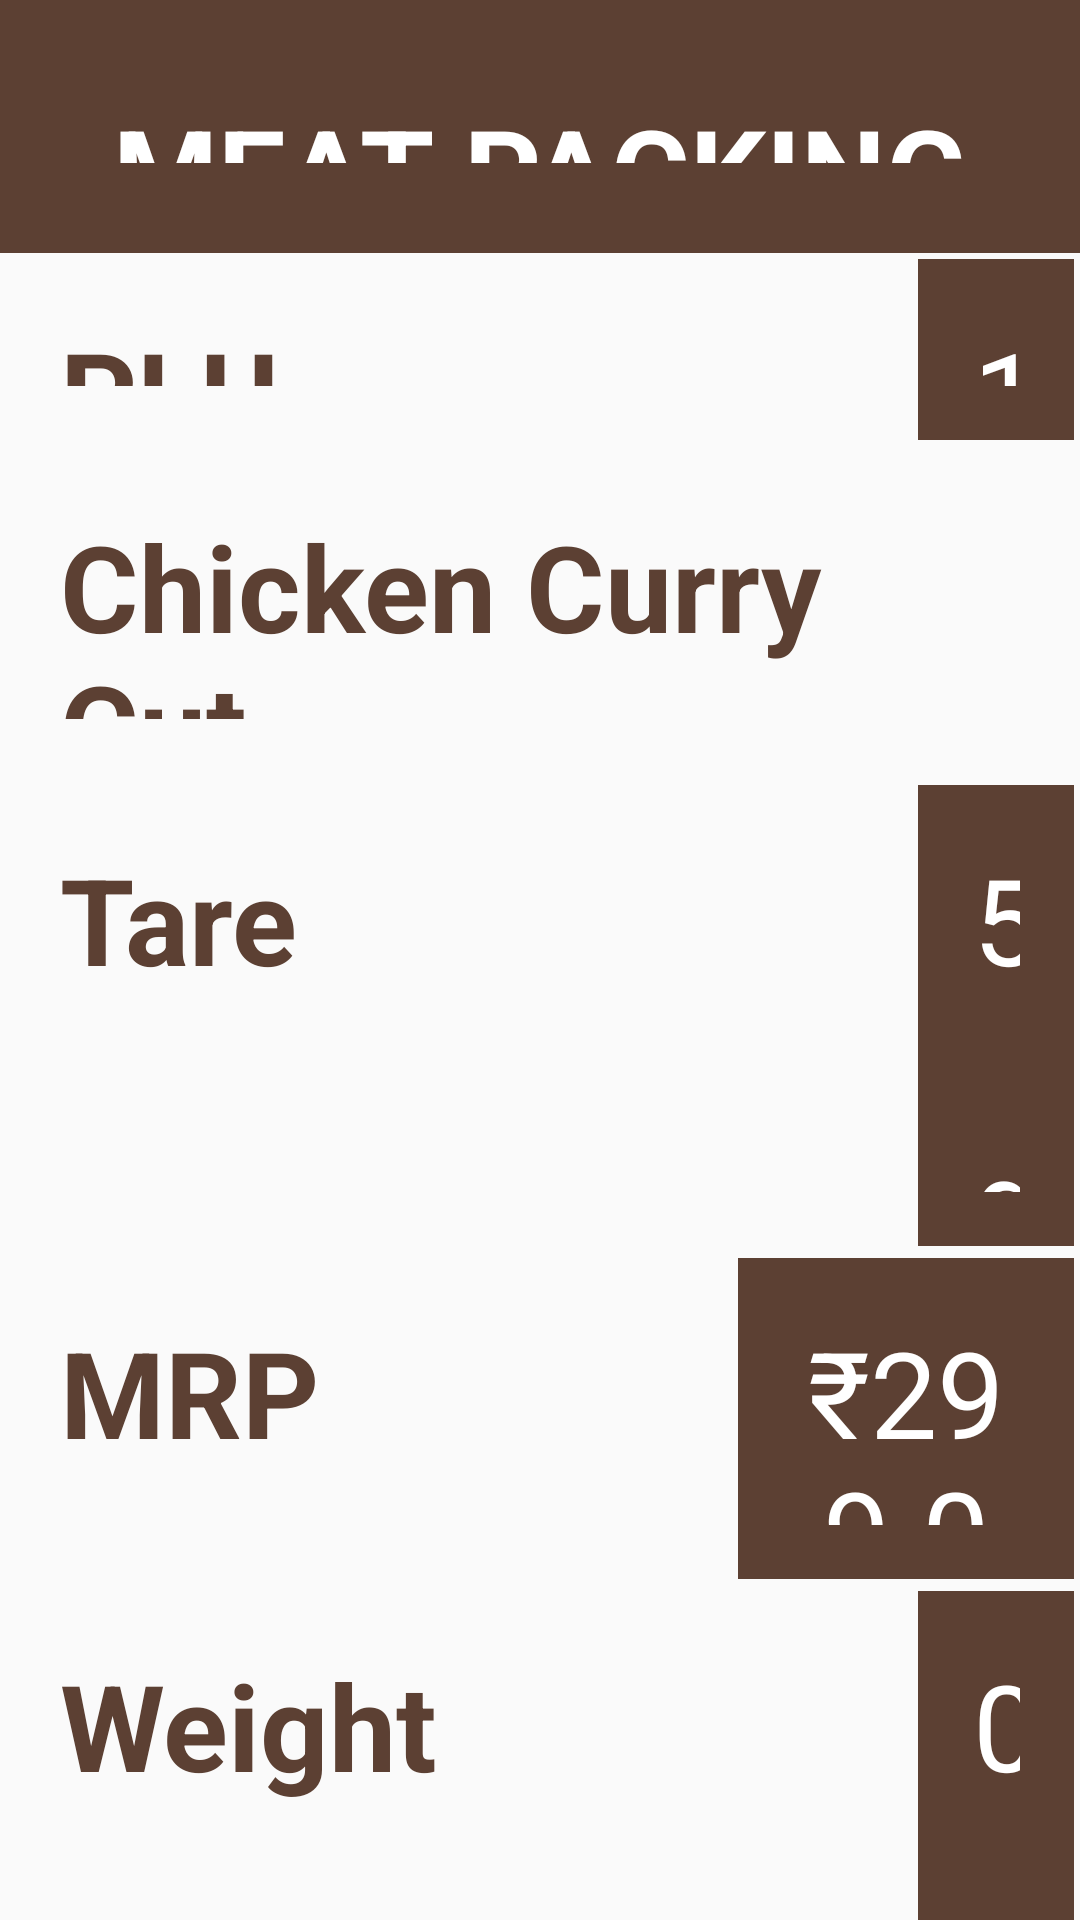

Produce the Android XML layout that renders to this screen, including the resource entries it uses.
<!-- AndroidManifest.xml: application theme Theme.IOTReady -->
<!-- res/layout/activity_meat_packing1.xml -->
<?xml version="1.0" encoding="utf-8"?>
<LinearLayout xmlns:android="http://schemas.android.com/apk/res/android"
    xmlns:app="http://schemas.android.com/apk/res-auto"
    xmlns:tools="http://schemas.android.com/tools"
    android:layout_width="match_parent"
    android:layout_height="match_parent"
    android:weightSum="20"
    android:orientation="vertical"
    tools:context=".Meat_Packing_Activity1">
    <TextView
        android:layout_width="match_parent"
        android:layout_height="wrap_content"
        android:gravity="center_horizontal"
        android:background="#5C4033"
        android:layout_weight="1"
        android:textSize="40sp"
        android:padding="30dp"
        android:textColor="@color/white"
        android:textStyle="bold"
        android:text="MEAT PACKING"/>

    <LinearLayout
        android:layout_width="match_parent"
        android:layout_height="wrap_content"
        android:layout_weight="1"
        android:orientation="horizontal">
        <TextView
            android:layout_width="300dp"
            android:layout_height="wrap_content"
            android:text="PLU"
            android:layout_margin="2dp"
            android:padding="18dp"
            android:textSize="40sp"
            android:textStyle="bold"
            android:textColor="	#5C4033"/>
        <TextView
            android:layout_width="match_parent"
            android:layout_height="wrap_content"
            android:background="#5C4033"
            android:text="1"
            android:layout_margin="2dp"
            android:textSize="40sp"
            android:textColor="@color/white"
            android:padding="18dp"
            android:gravity="center_horizontal"/>
    </LinearLayout>
    <LinearLayout
        android:layout_width="match_parent"
        android:layout_height="wrap_content"
        android:layout_weight="1"
        android:orientation="horizontal">
        <TextView
            android:layout_width="match_parent"
            android:layout_height="wrap_content"
            android:text="Chicken Curry Cut"
            android:layout_margin="2dp"
            android:padding="18dp"
            android:textSize="40sp"
            android:textStyle="bold"
            android:textColor="	#5C4033"/>
    </LinearLayout>
    <LinearLayout
        android:layout_width="match_parent"
        android:layout_height="wrap_content"
        android:layout_weight="1"
        android:orientation="horizontal">
        <TextView
            android:layout_width="300dp"
            android:layout_height="wrap_content"
            android:text="Tare"
            android:layout_margin="2dp"
            android:padding="18dp"
            android:textSize="40sp"
            android:textStyle="bold"
            android:textColor="	#5C4033"/>
        <TextView
            android:layout_width="match_parent"
            android:layout_height="wrap_content"
            android:background="#5C4033"
            android:text="5  g"
            android:layout_margin="2dp"
            android:textSize="40sp"
            android:textColor="@color/white"
            android:padding="18dp"
            android:gravity="center_horizontal"/>
    </LinearLayout>
    <LinearLayout
        android:layout_width="match_parent"
        android:layout_height="wrap_content"
        android:layout_weight="1"
        android:orientation="horizontal">
        <TextView
            android:layout_width="240dp"
            android:layout_height="wrap_content"
            android:text="MRP"
            android:layout_margin="2dp"
            android:padding="18dp"
            android:textSize="40sp"
            android:textStyle="bold"
            android:textColor="	#5C4033"/>
        <TextView
            android:layout_width="match_parent"
            android:layout_height="wrap_content"
            android:background="#5C4033"
            android:text="₹299.0"
            android:layout_margin="2dp"
            android:textSize="40sp"
            android:textColor="@color/white"
            android:padding="18dp"
            android:gravity="center_horizontal"/>
    </LinearLayout>
    <LinearLayout
        android:layout_width="match_parent"
        android:layout_height="wrap_content"
        android:layout_weight="1"
        android:orientation="horizontal">
        <TextView
            android:layout_width="300dp"
            android:layout_height="wrap_content"
            android:text="Weight"
            android:layout_margin="2dp"
            android:padding="18dp"
            android:textSize="40sp"
            android:textStyle="bold"
            android:textColor="	#5C4033"/>
        <TextView
            android:layout_width="match_parent"
            android:layout_height="wrap_content"
            android:background="#5C4033"
            android:text="0 g"
            android:layout_margin="2dp"
            android:textSize="40sp"
            android:textColor="@color/white"
            android:padding="18dp"
            android:gravity="center_horizontal"/>
    </LinearLayout>
    <LinearLayout
        android:layout_width="match_parent"
        android:layout_height="wrap_content"
        android:layout_weight="1"
        android:orientation="horizontal">
        <TextView
            android:layout_width="300dp"
            android:layout_height="wrap_content"
            android:text="Price"
            android:layout_margin="2dp"
            android:padding="18dp"
            android:textSize="40sp"
            android:textStyle="bold"
            android:textColor="	#5C4033"/>
        <TextView
            android:layout_width="match_parent"
            android:layout_height="wrap_content"
            android:background="#5C4033"
            android:text="₹0"
            android:layout_margin="2dp"
            android:textSize="40sp"
            android:textColor="@color/white"
            android:padding="18dp"
            android:gravity="center_horizontal"/>
    </LinearLayout>
    <LinearLayout
        android:layout_width="match_parent"
        android:layout_height="80dp"
        android:layout_marginTop="140dp"

        android:orientation="horizontal"
        android:background="#5C4033"
        android:weightSum="2">
        <com.google.android.material.imageview.ShapeableImageView
            android:layout_width="wrap_content"
            android:layout_height="wrap_content"
            android:layout_weight="1"
            android:src="@drawable/left_arrow_symbol"/>
        <com.google.android.material.imageview.ShapeableImageView
            android:layout_width="wrap_content"
            android:layout_height="wrap_content"
            android:layout_weight="1"
            android:src="@drawable/right_arrow_symbol"/>
    </LinearLayout>
</LinearLayout>
<!-- resources referenced by this layout -->
<resources>
  <!-- drawable left_arrow_symbol: png bitmap (drawable, 6120 bytes) -->
  <!-- drawable right_arrow_symbol: jpg bitmap (drawable, 3738 bytes) -->
  <style name="Theme.IOTReady" parent="android:Theme.Material.Light.NoActionBar" />
  <!-- not gathered from this repository: default colours our renderer supplied (Android Studio template values) -->
  <color name="white">#FFFFFFFF</color>
</resources>
